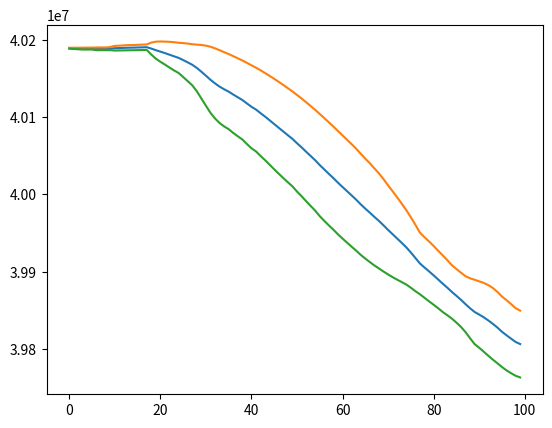

Reproduce this figure in Python.
import matplotlib.pyplot as plt
num = [0,  1,  2,  3,  4,  5,  6,  7,  8,  9, 10, 11, 12, 13, 14, 15, 16, 17, 18, 19, 20, 21, 22, 23, 24, 25, 26, 27, 28, 29, 30, 31, 32, 33, 34, 35, 36, 37, 38, 39, 40, 41, 42, 43, 44, 45, 46, 47, 48,
       49, 50, 51, 52, 53, 54, 55, 56, 57, 58, 59, 60, 61, 62, 63, 64, 65, 66, 67, 68, 69, 70, 71, 72, 73, 74, 75, 76, 77, 78, 79, 80, 81, 82, 83, 84, 85, 86, 87, 88, 89, 90, 91, 92, 93, 94, 95, 96, 97, 98, 99]

center = [40188850, 40188700, 40188533, 40188350, 40188417, 40188417, 40188083, 40188117, 40188083, 40188333, 40188900, 40189067, 40189333, 40189533, 40189633, 40189817, 40190000, 40190183, 40188417, 40186383, 40184450, 40182583, 40180500, 40178417, 40176400, 40173583, 40170600, 40167483, 40163383, 40158517, 40153367, 40148067, 40143383, 40139233, 40135783, 40132750, 40128983, 40125433, 40121933, 40117500, 40113150, 40109533, 40104900, 40100417, 40095650, 40090767, 40085950, 40081133, 40076333, 40071633,
          40066000, 40060717, 40055083, 40049533, 40043983, 40037767, 40032050, 40026400, 40020850, 40014967, 40009450, 40003983, 39998500, 39993000, 39987000, 39981433, 39976217, 39970717, 39965517, 39959850, 39953917, 39948383, 39942750, 39937183, 39931417, 39924750, 39917617, 39910517, 39905333, 39900300, 39895183, 39889817, 39884433, 39879283, 39873833, 39868767, 39863600, 39857983, 39852633, 39847867, 39844517, 39841000, 39836933, 39832533, 39827700, 39822267, 39817750, 39813367, 39809083, 39806367]
top = [40189426,   40189508, 40189551.5, 40189570.5,   40189673,   40189673, 40189849,   40189892, 40189858.5, 40190379.5,   40191919, 40192154.5, 40192584.5,   40192869,   40192987, 40193235.5, 40193479.5, 40193720.5, 40196136.5, 40197336.5,   40197587, 40197406.5, 40197145.5, 40196644.5, 40195933.5,   40195511, 40194871.5, 40194010.5, 40193508.5, 40193079.5, 40192190.5, 40190812.5, 40188713.5, 40186288.5, 40183782.5,   40181319, 40178604.5, 40175847.5, 40173031.5, 40169962.5, 40166777.5,   40163678, 40160255.5,   40156739, 40153062.5,   40149248,   40145327, 40141296.5, 40137165.5, 40132965.5,
       40128443.5, 40123851.5, 40119057.5,   40114151, 40109119.5,   40103813, 40098471.5,   40093028, 40087501.5, 40081737.5, 40076173.5,   40070516,   40064759,   40058900, 40052374.5,   40045998, 40040098.5, 40033457.5, 40026940.5,   40019606, 40011444.5, 40003907.5, 39995931, 39987843.5,   39979517,   39970290,   39960544,   39950314, 39944487.5, 39939028.5,   39933186,   39926981,   39921036, 39914900.5, 39908365.5,   39903420, 39898667.5,   39894127, 39891377.5, 39889466.5, 39887438.5, 39885475.5, 39882603.5,   39878843,   39873830, 39867833.5, 39863130.5,   39858043, 39852807.5, 39849563.5]
bottom = [40188274,   40187892, 40187514.5, 40187129.5,   40187161,   40187161, 40186317,   40186342, 40186307.5, 40186286.5,   40185881, 40185979.5, 40186081.5,   40186197,   40186279, 40186398.5, 40186520.5, 40186645.5, 40180697.5, 40175429.5,   40171313, 40167759.5, 40163854.5, 40160189.5, 40156866.5,   40151655, 40146328.5, 40140955.5, 40133257.5, 40123954.5, 40114543.5, 40105321.5, 40098052.5, 40092177.5, 40087783.5,   40084181, 40079361.5, 40075018.5, 40070834.5, 40065037.5, 40059522.5,   40055388, 40049544.5,   40044095, 40038237.5,   40032286,   40026573, 40020969.5, 40015500.5, 40010300.5,
          40003556.5, 39997582.5, 39991108.5,   39984915, 39978846.5,   39971721, 39965628.5,   39959772, 39954198.5, 39948196.5, 39942726.5,   39937450,   39932241,   39927100, 39921625.5,   39916868, 39912335.5, 39907976.5, 39904093.5,   39900094, 39896389.5, 39892858.5, 39889569, 39886522.5,   39883317,   39879210,   39874690,   39870720, 39866178.5, 39861571.5,   39857180,   39852653,   39847830, 39843665.5, 39839300.5,   39834114, 39828532.5,   39821839, 39813888.5, 39806267.5, 39801595.5, 39796524.5, 39791262.5,   39786223,   39781570, 39776700.5, 39772369.5,   39768691, 39765358.5, 39763170.5]
plt.plot(num, center, num, top, num, bottom)
plt.show()
